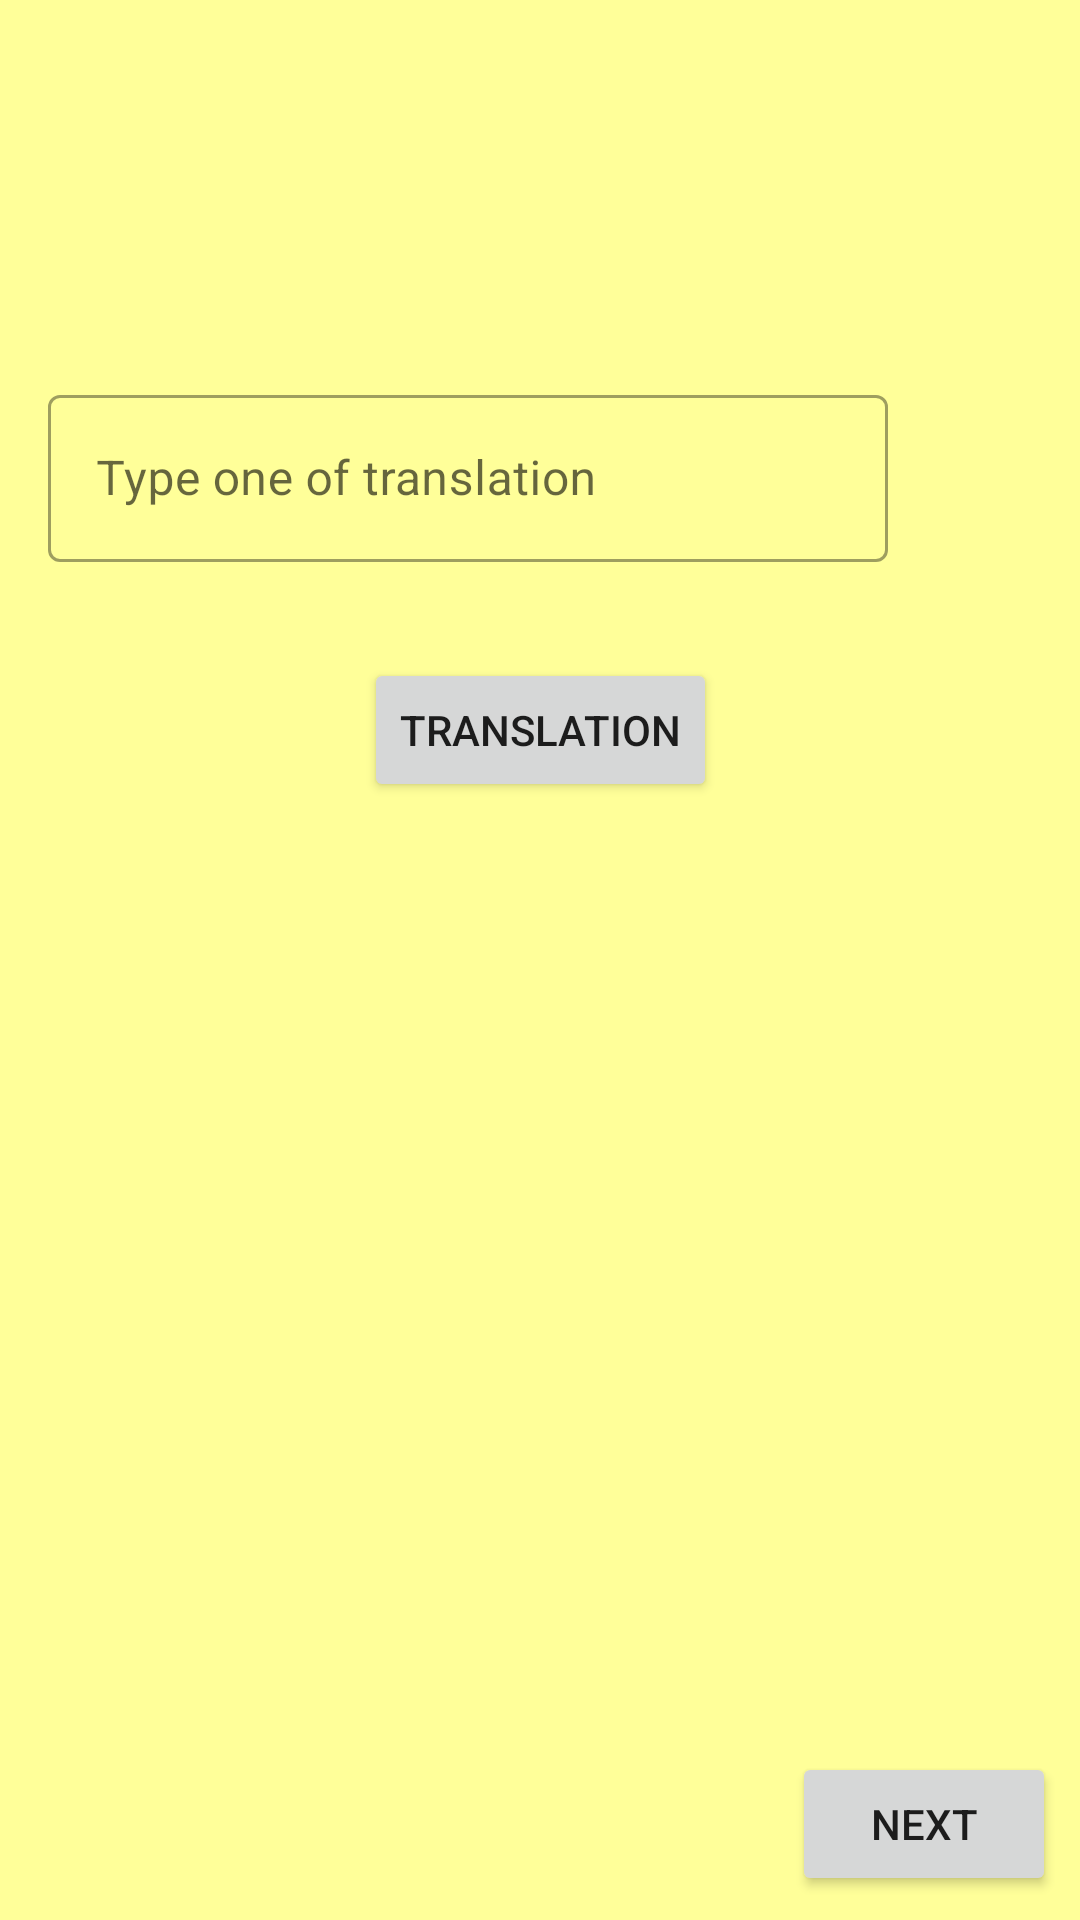

Android layout source for this screen:
<!-- AndroidManifest.xml: application theme Theme.FishCardRoomAndMVVM -->
<!-- res/layout/fragment_spelling.xml -->
<?xml version="1.0" encoding="utf-8"?>
<layout xmlns:android="http://schemas.android.com/apk/res/android"
    xmlns:tools="http://schemas.android.com/tools"
    xmlns:app="http://schemas.android.com/apk/res-auto">

    <data>

        <variable
            name="viewModel"
            type="com.applications.fishcardroomandmvvm.viewModels.FragmentSpellingViewModel" />
    </data>


    <androidx.constraintlayout.widget.ConstraintLayout
        android:layout_width="match_parent"
        android:layout_height="match_parent"
        tools:context=".fragments.FragmentSpelling"
        android:background="@color/activity_color">


        <ImageView
            android:id="@+id/native_language_flag"
            android:layout_width="40dp"
            android:layout_height="40dp"
            android:layout_marginStart="8dp"
            android:layout_marginBottom="8dp"
            app:layout_constraintBottom_toBottomOf="parent"
            app:layout_constraintStart_toStartOf="parent"
            tools:src="@drawable/ic_poland" />

        <androidx.constraintlayout.widget.ConstraintLayout
            android:id="@+id/hintLayout"
            android:layout_width="match_parent"
            android:layout_height="wrap_content"
            app:layout_constraintEnd_toEndOf="parent"
            app:layout_constraintStart_toStartOf="parent"
            app:layout_constraintTop_toTopOf="parent">

            <TextView
                android:id="@+id/infoText"
                android:layout_width="0dp"
                android:layout_height="wrap_content"
                android:layout_marginStart="16dp"
                android:layout_marginTop="8dp"
                android:layout_marginEnd="16dp"
                android:textAlignment="center"
                android:textSize="24sp"
                app:layout_constraintEnd_toEndOf="parent"
                app:layout_constraintStart_toStartOf="parent"
                app:layout_constraintTop_toTopOf="parent" />

            <TextView
                android:id="@+id/infoProgress"
                android:layout_width="wrap_content"
                android:layout_height="wrap_content"
                android:layout_marginTop="8dp"
                android:textSize="16sp"
                app:layout_constraintEnd_toEndOf="@+id/infoText"
                app:layout_constraintStart_toStartOf="@+id/infoText"
                app:layout_constraintTop_toBottomOf="@+id/infoText"
                tools:text="15/30" />
        </androidx.constraintlayout.widget.ConstraintLayout>


        <androidx.recyclerview.widget.RecyclerView
            android:id="@+id/translations"
            android:layout_width="0dp"
            android:layout_height="0dp"
            android:layout_marginLeft="16dp"
            android:layout_marginTop="16dp"
            android:layout_marginRight="16dp"
            app:layout_constraintBottom_toTopOf="@+id/next_word"
            app:layout_constraintEnd_toEndOf="parent"
            app:layout_constraintStart_toStartOf="parent"
            app:layout_constraintTop_toBottomOf="@+id/bnt_show_translation" />

        <ImageView
            android:id="@+id/foreign_flag"
            android:layout_width="40dp"
            android:layout_height="40dp"
            android:layout_marginStart="16dp"
            app:layout_constraintBottom_toBottomOf="@+id/native_language_flag"
            app:layout_constraintStart_toEndOf="@+id/native_language_flag"
            tools:src="@drawable/ic_germany" />

        <TextView
            android:id="@+id/word_native"
            android:layout_width="0dp"
            android:layout_height="wrap_content"
            android:layout_marginLeft="16dp"
            android:layout_marginTop="8dp"
            android:layout_marginRight="16dp"
            android:textAlignment="center"
            android:textColor="@color/black"
            android:textSize="24sp"
            app:layout_constraintEnd_toEndOf="parent"
            app:layout_constraintStart_toStartOf="parent"
            app:layout_constraintTop_toBottomOf="@+id/hintLayout"
            tools:text="WORD" />

        <com.google.android.material.textfield.TextInputLayout
            android:id="@+id/typeTranslation"
            style="@style/Widget.MaterialComponents.TextInputLayout.OutlinedBox"
            android:layout_width="0dp"
            android:layout_height="wrap_content"
            android:layout_marginStart="16dp"
            android:layout_marginTop="16dp"
            android:layout_marginEnd="16dp"
            android:hint="Type one of translation"
            app:layout_constraintEnd_toStartOf="@+id/compatibilityIcon"
            app:layout_constraintStart_toStartOf="parent"
            app:layout_constraintTop_toBottomOf="@+id/word_native">

            <com.google.android.material.textfield.TextInputEditText
                android:id="@+id/textInputEditText"
                android:layout_width="match_parent"
                android:layout_height="wrap_content" />

        </com.google.android.material.textfield.TextInputLayout>

        <ImageView
            android:id="@+id/compatibilityIcon"
            android:layout_width="40dp"
            android:layout_height="40dp"
            android:layout_marginEnd="8dp"
            app:layout_constraintBottom_toBottomOf="@+id/typeTranslation"
            app:layout_constraintEnd_toEndOf="parent"
            app:layout_constraintTop_toTopOf="@+id/typeTranslation"
            tools:src="@drawable/check_green_40" />

        <Button
            android:id="@+id/bnt_show_translation"
            android:layout_width="wrap_content"
            android:layout_height="wrap_content"
            android:layout_marginTop="32dp"
            android:onClick="@{() -> viewModel.onTranslationBntClick()}"
            android:text="@string/show_translation"
            app:layout_constraintEnd_toEndOf="parent"
            app:layout_constraintStart_toStartOf="parent"
            app:layout_constraintTop_toBottomOf="@+id/typeTranslation" />

        <Button
            android:id="@+id/next_word"
            android:layout_width="wrap_content"
            android:layout_height="wrap_content"
            android:layout_marginRight="8dp"
            android:layout_marginBottom="8dp"
            android:drawableRight="@drawable/ic_baseline_arrow_forward_24"
            android:drawableTint="@color/white"
            android:text="@string/next"
            android:onClick="@{() -> viewModel.nextWord()}"
            app:layout_constraintBottom_toBottomOf="parent"
            app:layout_constraintEnd_toEndOf="parent" />

    </androidx.constraintlayout.widget.ConstraintLayout>
</layout>
<!-- resources referenced by this layout -->
<resources>
  <color name="activity_color">#FFFF99</color>
  <color name="black">#FF000000</color>
  <color name="white">#FFFFFFFF</color>
  <string name="next">Next</string>
  <string name="show_translation">translation</string>
  <style name="Theme.FishCardRoomAndMVVM" parent="Theme.MaterialComponents.DayNight.NoActionBar">
          
          <item name="colorPrimary">@color/blue_300</item>
          <item name="colorPrimaryVariant">@color/yellow</item>
          <item name="colorOnPrimary">@color/white</item>
          
          <item name="colorSecondary">@color/teal_200</item>
          <item name="colorSecondaryVariant">@color/teal_700</item>
          <item name="colorOnSecondary">@color/black</item>
          
          <item name="android:statusBarColor" tools:targetApi="l">?attr/colorPrimaryVariant</item>
          
      </style>
  <color name="blue_300">#4FC3F7</color>
  <color name="yellow">#FFD600</color>
  <color name="teal_200">#FF03DAC5</color>
  <color name="teal_700">#FF018786</color>
</resources>
